Run: headless pygame with SDL's dummy video driver; simulated clock (each Clock.tick advances the game by its frame time, no real sleeping); random seed 0; keys injected as events and as key.get_pressed() state; no mouse input.
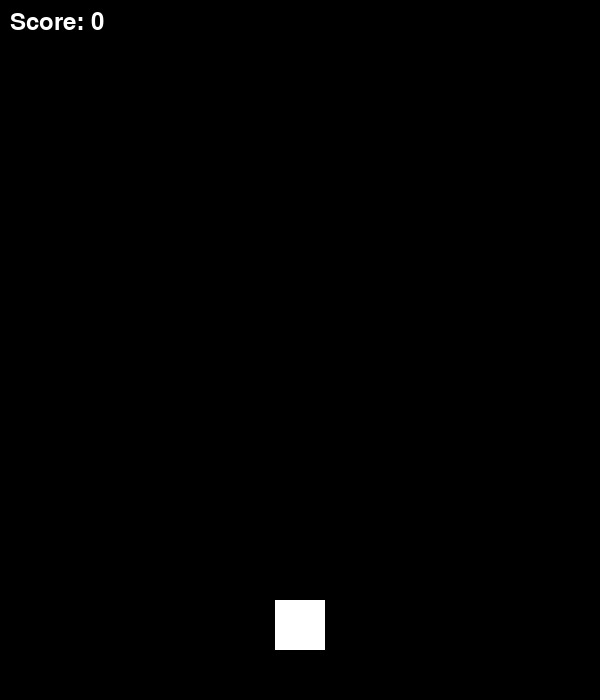
Frame 1 of 4 · flips 1–60 · no input
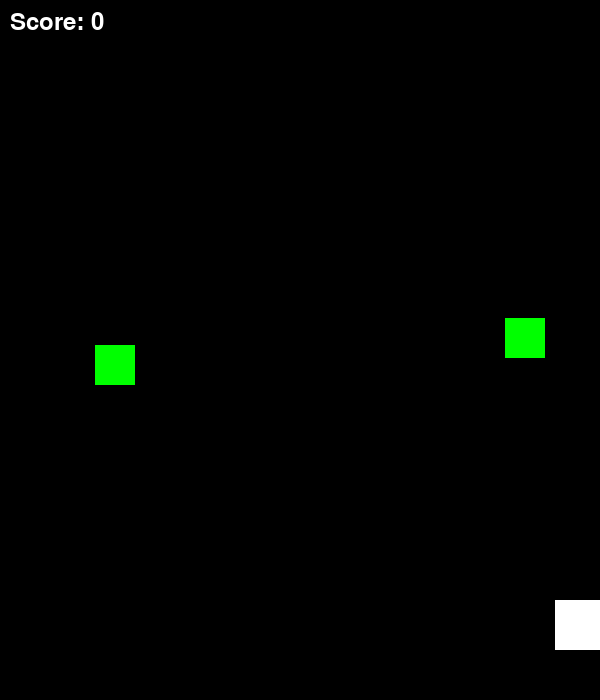
Frame 2 of 4 · flips 61–180 · tapped SPACE, RETURN · held RIGHT (→), D
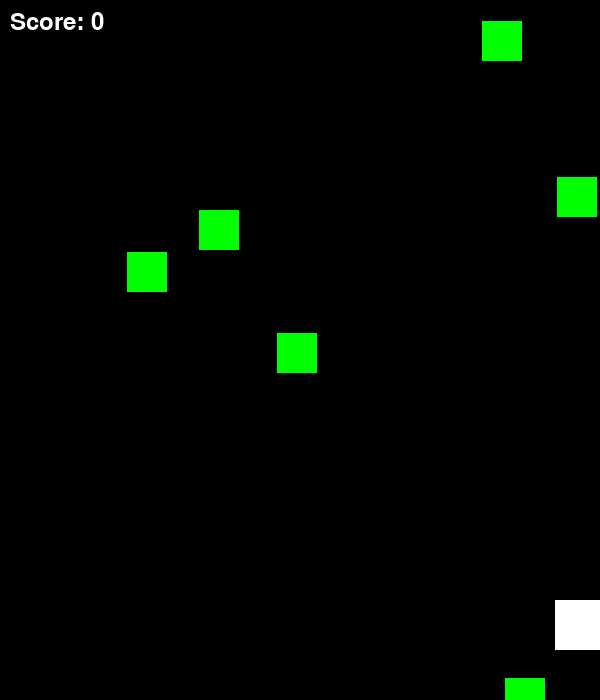
Frame 3 of 4 · flips 181–300 · held DOWN (↓), S
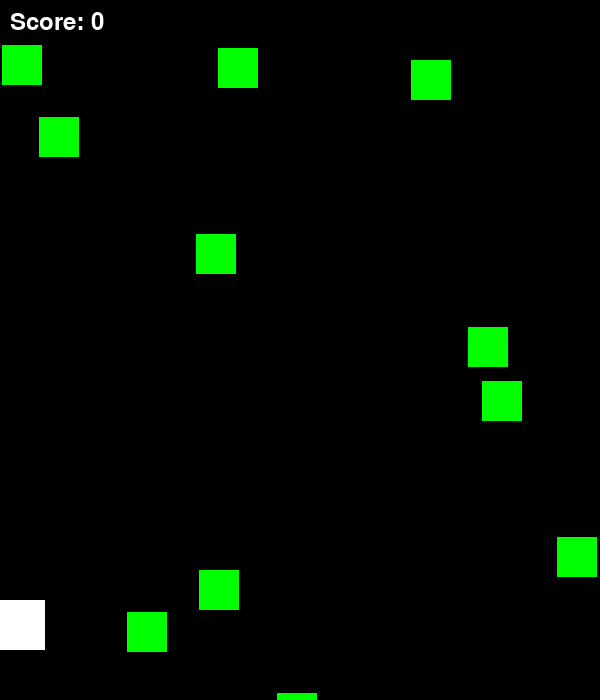
Frame 4 of 4 · flips 301–420 · held LEFT (←), A, UP (↑), W

The pygame program that drew these frames:

import pygame
import random

# Inisialisasi
pygame.init()

# Ukuran layar
width = 600
height = 700
screen = pygame.display.set_mode((width, height))
pygame.display.set_caption("Game Tembak Pesawat")

# Warna
WHITE = (255, 255, 255)
BLACK = (0, 0, 0)

# Player
player = pygame.Rect(275, 600, 50, 50)
player_speed = 7

# Peluru
bullets = []
bullet_speed = 10

# Musuh
enemies = []
enemy_speed = 3

# Score
score = 0
font = pygame.font.SysFont(None, 36)

clock = pygame.time.Clock()
running = True

# ======================
# GAME LOOP
# ======================
while running:
    clock.tick(60)
    screen.fill(BLACK)

    # Event
    for event in pygame.event.get():
        if event.type == pygame.QUIT:
            running = False

        if event.type == pygame.KEYDOWN:
            if event.key == pygame.K_SPACE:
                bullets.append(pygame.Rect(player.x + 20, player.y, 10, 20))

    # Gerakan player
    keys = pygame.key.get_pressed()
    if keys[pygame.K_LEFT] and player.x > 0:
        player.x -= player_speed
    if keys[pygame.K_RIGHT] and player.x < width - 50:
        player.x += player_speed

    # Spawn musuh
    if random.randint(1, 30) == 1:
        enemies.append(pygame.Rect(random.randint(0, width-40), 0, 40, 40))

    # Gerakan peluru
    for bullet in bullets:
        bullet.y -= bullet_speed

    # Gerakan musuh
    for enemy in enemies:
        enemy.y += enemy_speed

    # Deteksi tabrakan
    for bullet in bullets[:]:
        for enemy in enemies[:]:
            if bullet.colliderect(enemy):
                bullets.remove(bullet)
                enemies.remove(enemy)
                score += 1
                break

    # Hapus objek keluar layar
    bullets = [b for b in bullets if b.y > 0]
    enemies = [e for e in enemies if e.y < height]

    # Gambar player
    pygame.draw.rect(screen, WHITE, player)

    # Gambar peluru
    for bullet in bullets:
        pygame.draw.rect(screen, (255, 0, 0), bullet)

    # Gambar musuh
    for enemy in enemies:
        pygame.draw.rect(screen, (0, 255, 0), enemy)

    # Tampilkan skor
    text = font.render(f"Score: {score}", True, WHITE)
    screen.blit(text, (10, 10))

    pygame.display.update()

pygame.quit()
